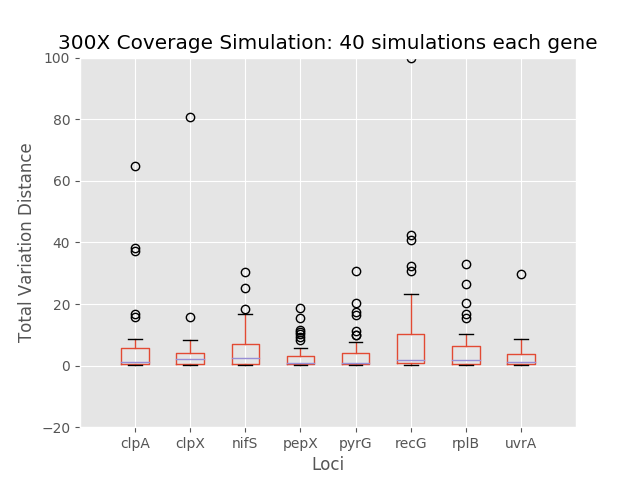

The file beside this chart, header and first rows:
	0	1	2	3	4	5	6	7
0	4.664	2.342	0.4105	2.447	0.4663	40.8	0.3046	0.1931
1	37.3	7.618	0.7809	0.5893	2.03	7.025	0.4643	0.5984
2	15.66	1.136	7.075	15.46	3.567	11.81	3.289	1.453
3	0.2815	0.3913	0.3038	0.3448	0.4168	0.4729	0.6271	0.3682
4	1	0.3777	2.161	2.267	0.1888	0.7631	1.076	3.857
5	0.6307	0.1908	0.1517	0.5387	0.2795	0.5284	0.3502	0.08725
6	0.3582	4.723	5.857	1.051	1.808	10.36	0.6283	2.785
7	0.4078	0.3777	0.304	1.052	0.304	1.15	0.6764	0.4442
8	0.3614	3.337	0.5455	0.5496	0.2015	0.2123	15.52	0.7216
9	1.014	15.76	3.008	0.3277	0.7471	42.28	9.033	0.8631
10	6.044	6.81	0.9685	3.156	0.5141	3.223	2.255	3.163
11	2.447	3.407	2.999	0.8104	0.7592	4.761	0.9003	0.74
12	0.5862	1.024	0.6455	9.365	0.4043	0.9783	1.2	8.645
13	64.75	3.399	0.128	0.5798	0.1634	100.0	8.097	3.899
14	0.2381	0.2053	0.08901	0.1315	0.2006	0.03941	33.07	0.1351
15	3.498	3.985	8.351	0.8515	2.235	10.94	6.356	3.29
16	1.9	1.98	3.216	4.432	2.184	1.085	6.648	0.5468
17	5.608	0.6076	9.128	0.5846	0.3982	1.242	26.48	0.3282
18	0.731	1.785	0.3949	0.465	0.8828	1.064	0.4394	0.6114
19	0.03834	6.345	3.161	0.7064	11.19	30.78	20.24	0.4249
20	0.3368	3.616	16.83	10.24	1.836	2.302	10.15	4.212
21	8.534	0.9558	0.5497	0.7548	0.9904	0.5225	2.069	2.192
22	8.698	8.34	9.499	1.256	2.766	32.41	0.3936	0.8472
23	8.782	0.5986	25.13	0.7969	17.4	23.11	2.597	0.7915
24	2.14	0.3514	0.2999	0.583	0.4213	10.57	5.304	5.014
25	0.4092	1.257	7.004	11.58	16.28	8.131	0.232	3.228
26	38.13	3.85	1.268	3.371	0.6682	0.7958	1.492	0.9534
27	0.9478	0.2005	0.1391	0.219	0.2837	0.04827	2.497	2.149
28	16.65	1.569	6.167	1.139	7.793	5.722	16.7	0.6372
29	4.46	2.983	15.87	2.614	0.9867	0.8462	0.7831	1.105
30	4.081	0.5642	3.643	2.111	9.909	1.365	0.4443	6.794
31	0.6355	4.932	18.51	10.85	20.25	15.3	3.473	0.6266
32	0.6468	0.6434	1.192	0.778	9.823	0.3568	0.5013	4.594
33	0.7192	2.724	0.3673	0.3843	0.273	0.4707	0.6363	6.38
34	0.2869	4.295	3.544	8.162	0.1651	3.131	0.2153	0.8503
35	7.894	2.94	30.23	1.213	5.159	1.301	1.051	2.618
36	0.5163	6.019	4.996	5.611	5.369	2.797	1.944	5.447
37	4.688	0.966	0.4877	0.7783	0.6653	6.104	0.816	29.87
38	0.8409	0.8079	1.683	18.83	3.534	0.7299	5.676	3.812
39	0.6213	80.75	15.36	0.5654	30.87	0.9297	7.066	0.387
